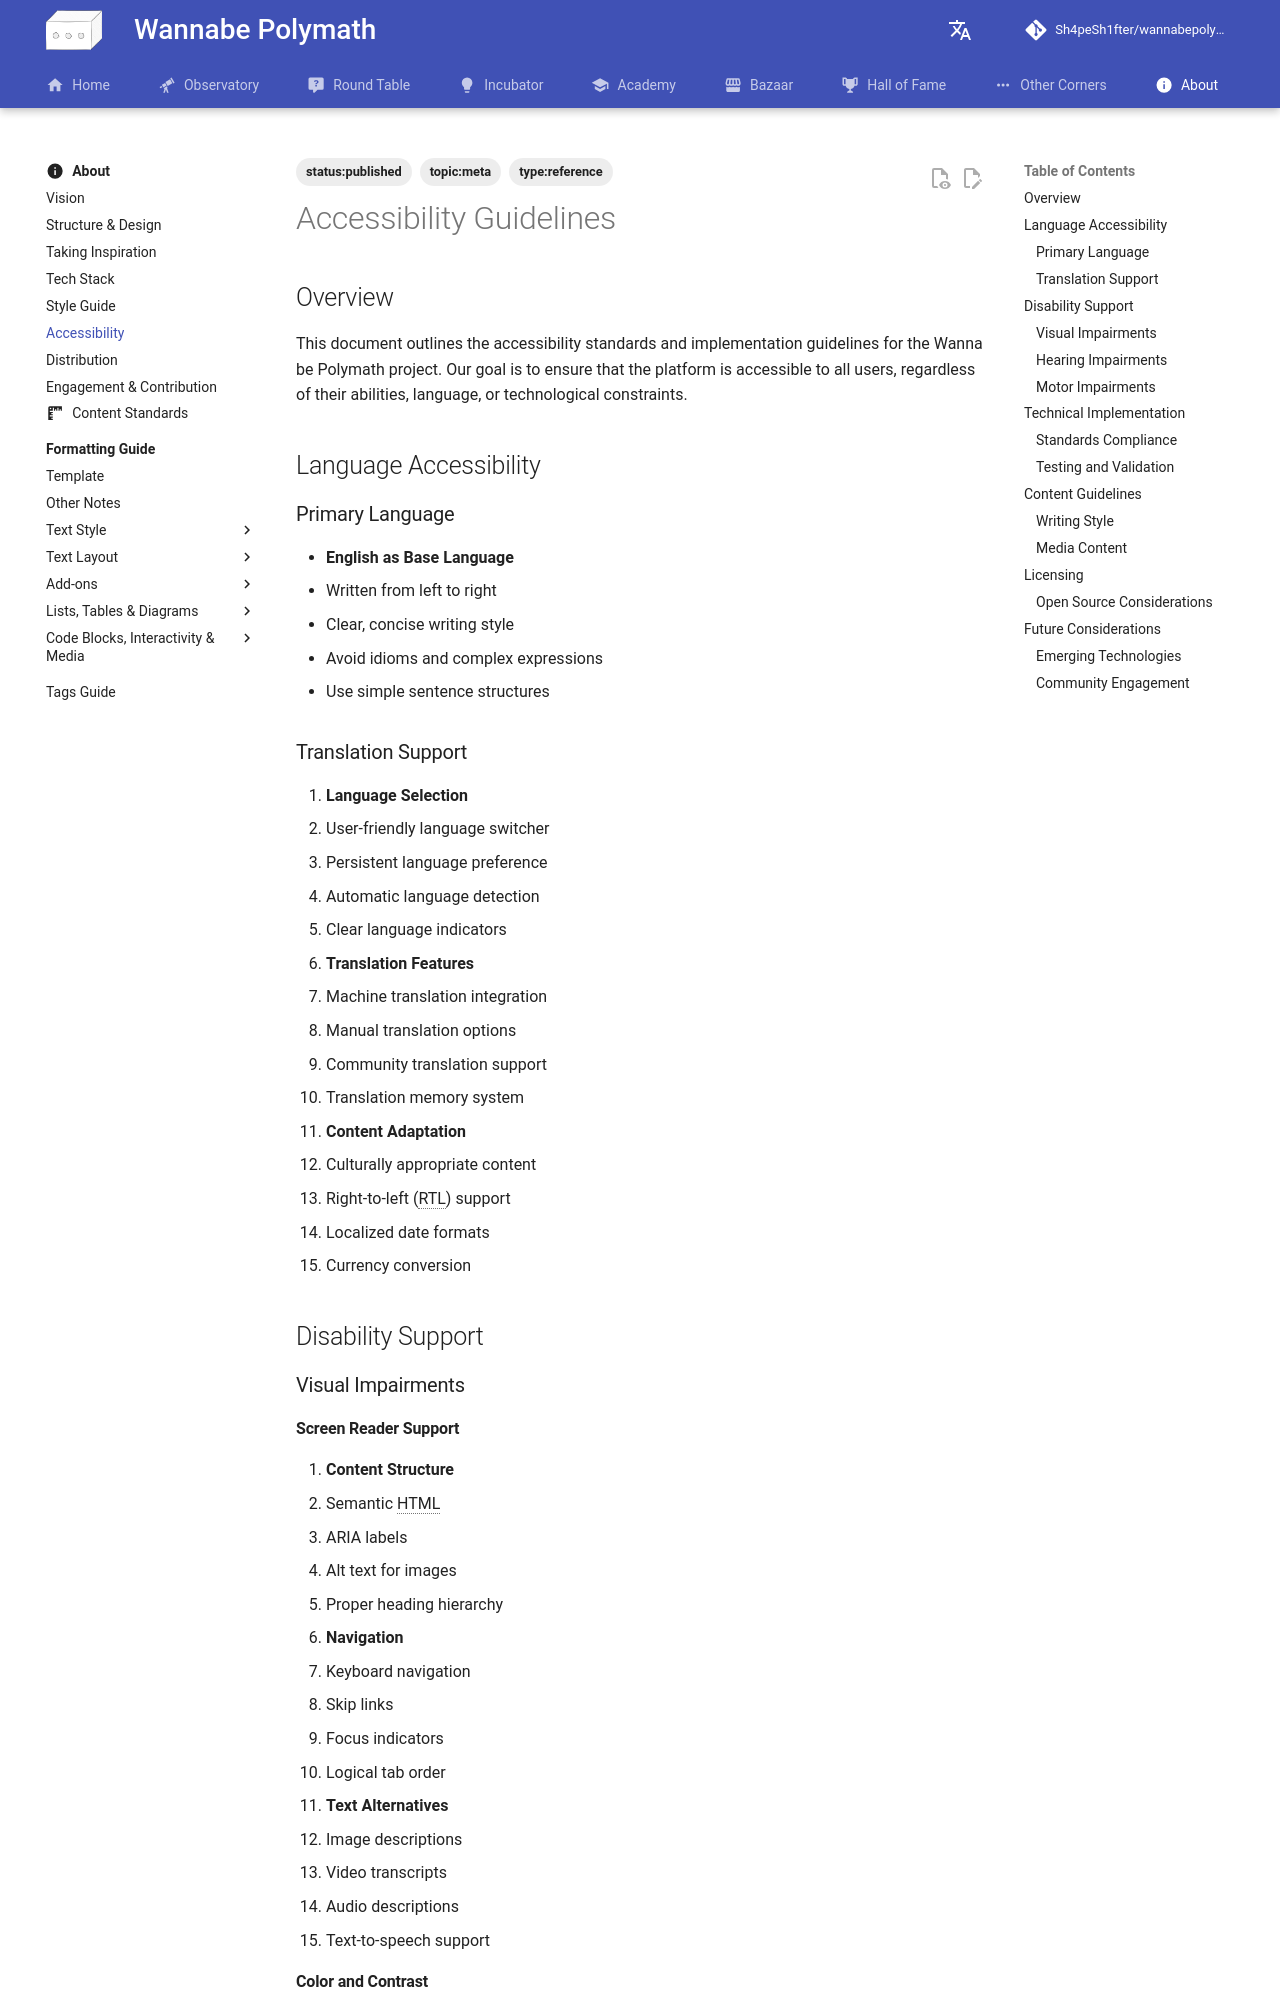

repository: Sh4peSh1fter/wannabepolymath · page: about/accessibility/index.html · generator: mkdocs

# Accessibility Guidelines

## Overview
This document outlines the accessibility standards and implementation guidelines for the Wanna be Polymath project. Our goal is to ensure that the platform is accessible to all users, regardless of their abilities, language, or technological constraints.

## Language Accessibility

### Primary Language
- **English as Base Language**
  - Written from left to right
  - Clear, concise writing style
  - Avoid idioms and complex expressions
  - Use simple sentence structures

### Translation Support
1. **Language Selection**
   - User-friendly language switcher
   - Persistent language preference
   - Automatic language detection
   - Clear language indicators

2. **Translation Features**
   - Machine translation integration
   - Manual translation options
   - Community translation support
   - Translation memory system

3. **Content Adaptation**
   - Culturally appropriate content
   - Right-to-left (RTL) support
   - Localized date formats
   - Currency conversion

## Disability Support

### Visual Impairments
